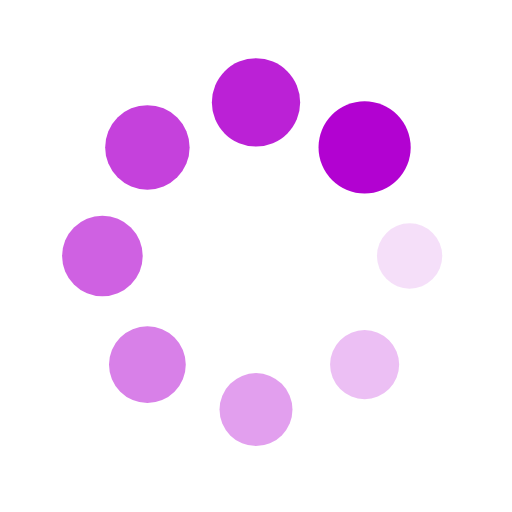
t = 0.00 s
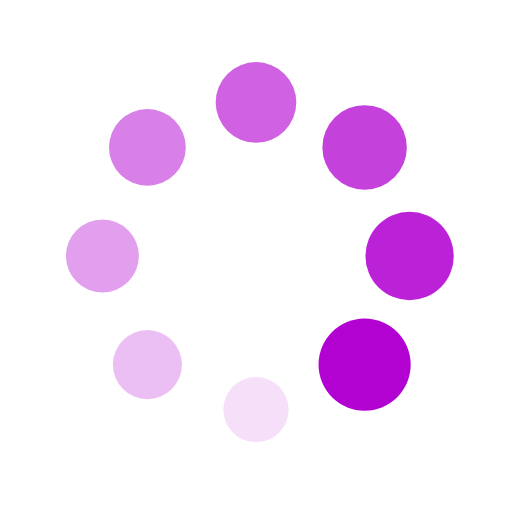
t = 0.25 s
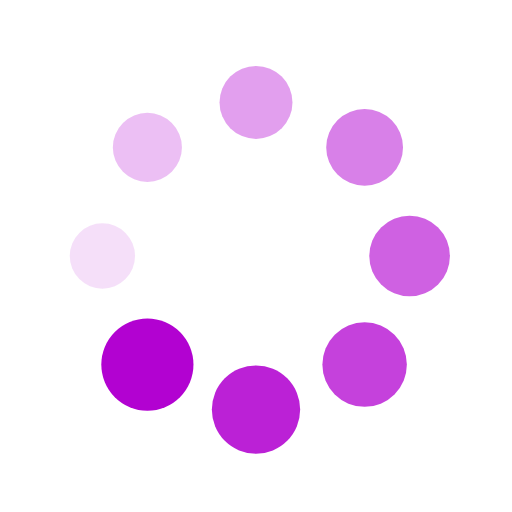
t = 0.50 s
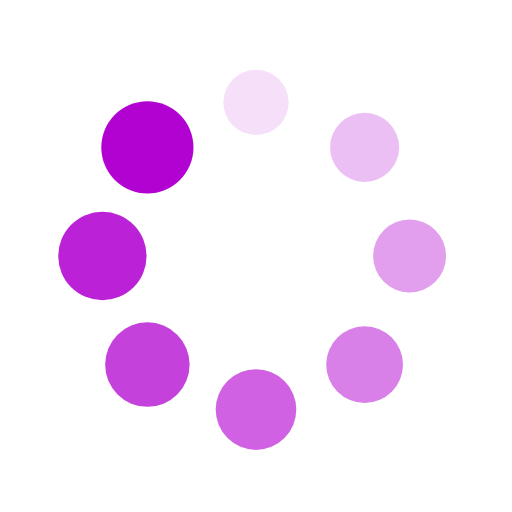
t = 0.75 s

The animated SVG that drew these frames (rendered in a browser with its animation timeline set to each time). Animation: 16 SMIL elements (animate=8,animateTransform=8); one cycle of 1.00 s, repeats indefinitely.

<?xml version="1.0" encoding="utf-8"?>
<svg xmlns="http://www.w3.org/2000/svg" xmlns:xlink="http://www.w3.org/1999/xlink" style="margin: auto; background: transparent; display: block; shape-rendering: auto;" width="200px" height="200px" viewBox="0 0 100 100" preserveAspectRatio="xMidYMid">
<g transform="translate(80,50)">
<g transform="rotate(0)">
<circle cx="0" cy="0" r="6" fill="#B202D1" fill-opacity="1">
  <animateTransform attributeName="transform" type="scale" begin="-0.875s" values="1.5 1.5;1 1" keyTimes="0;1" dur="1s" repeatCount="indefinite"></animateTransform>
  <animate attributeName="fill-opacity" keyTimes="0;1" dur="1s" repeatCount="indefinite" values="1;0" begin="-0.875s"></animate>
</circle>
</g>
</g><g transform="translate(71.21320343559643,71.21320343559643)">
<g transform="rotate(45)">
<circle cx="0" cy="0" r="6" fill="#B202D1" fill-opacity="0.875">
  <animateTransform attributeName="transform" type="scale" begin="-0.75s" values="1.5 1.5;1 1" keyTimes="0;1" dur="1s" repeatCount="indefinite"></animateTransform>
  <animate attributeName="fill-opacity" keyTimes="0;1" dur="1s" repeatCount="indefinite" values="1;0" begin="-0.75s"></animate>
</circle>
</g>
</g><g transform="translate(50,80)">
<g transform="rotate(90)">
<circle cx="0" cy="0" r="6" fill="#B202D1" fill-opacity="0.75">
  <animateTransform attributeName="transform" type="scale" begin="-0.625s" values="1.5 1.5;1 1" keyTimes="0;1" dur="1s" repeatCount="indefinite"></animateTransform>
  <animate attributeName="fill-opacity" keyTimes="0;1" dur="1s" repeatCount="indefinite" values="1;0" begin="-0.625s"></animate>
</circle>
</g>
</g><g transform="translate(28.786796564403577,71.21320343559643)">
<g transform="rotate(135)">
<circle cx="0" cy="0" r="6" fill="#B202D1" fill-opacity="0.625">
  <animateTransform attributeName="transform" type="scale" begin="-0.5s" values="1.5 1.5;1 1" keyTimes="0;1" dur="1s" repeatCount="indefinite"></animateTransform>
  <animate attributeName="fill-opacity" keyTimes="0;1" dur="1s" repeatCount="indefinite" values="1;0" begin="-0.5s"></animate>
</circle>
</g>
</g><g transform="translate(20,50.00000000000001)">
<g transform="rotate(180)">
<circle cx="0" cy="0" r="6" fill="#B202D1" fill-opacity="0.5">
  <animateTransform attributeName="transform" type="scale" begin="-0.375s" values="1.5 1.5;1 1" keyTimes="0;1" dur="1s" repeatCount="indefinite"></animateTransform>
  <animate attributeName="fill-opacity" keyTimes="0;1" dur="1s" repeatCount="indefinite" values="1;0" begin="-0.375s"></animate>
</circle>
</g>
</g><g transform="translate(28.78679656440357,28.786796564403577)">
<g transform="rotate(225)">
<circle cx="0" cy="0" r="6" fill="#B202D1" fill-opacity="0.375">
  <animateTransform attributeName="transform" type="scale" begin="-0.25s" values="1.5 1.5;1 1" keyTimes="0;1" dur="1s" repeatCount="indefinite"></animateTransform>
  <animate attributeName="fill-opacity" keyTimes="0;1" dur="1s" repeatCount="indefinite" values="1;0" begin="-0.25s"></animate>
</circle>
</g>
</g><g transform="translate(49.99999999999999,20)">
<g transform="rotate(270)">
<circle cx="0" cy="0" r="6" fill="#B202D1" fill-opacity="0.25">
  <animateTransform attributeName="transform" type="scale" begin="-0.125s" values="1.5 1.5;1 1" keyTimes="0;1" dur="1s" repeatCount="indefinite"></animateTransform>
  <animate attributeName="fill-opacity" keyTimes="0;1" dur="1s" repeatCount="indefinite" values="1;0" begin="-0.125s"></animate>
</circle>
</g>
</g><g transform="translate(71.21320343559643,28.78679656440357)">
<g transform="rotate(315)">
<circle cx="0" cy="0" r="6" fill="#B202D1" fill-opacity="0.125">
  <animateTransform attributeName="transform" type="scale" begin="0s" values="1.5 1.5;1 1" keyTimes="0;1" dur="1s" repeatCount="indefinite"></animateTransform>
  <animate attributeName="fill-opacity" keyTimes="0;1" dur="1s" repeatCount="indefinite" values="1;0" begin="0s"></animate>
</circle>
</g>
</g>
<!-- [ldio] generated by https://loading.io/ --></svg>
